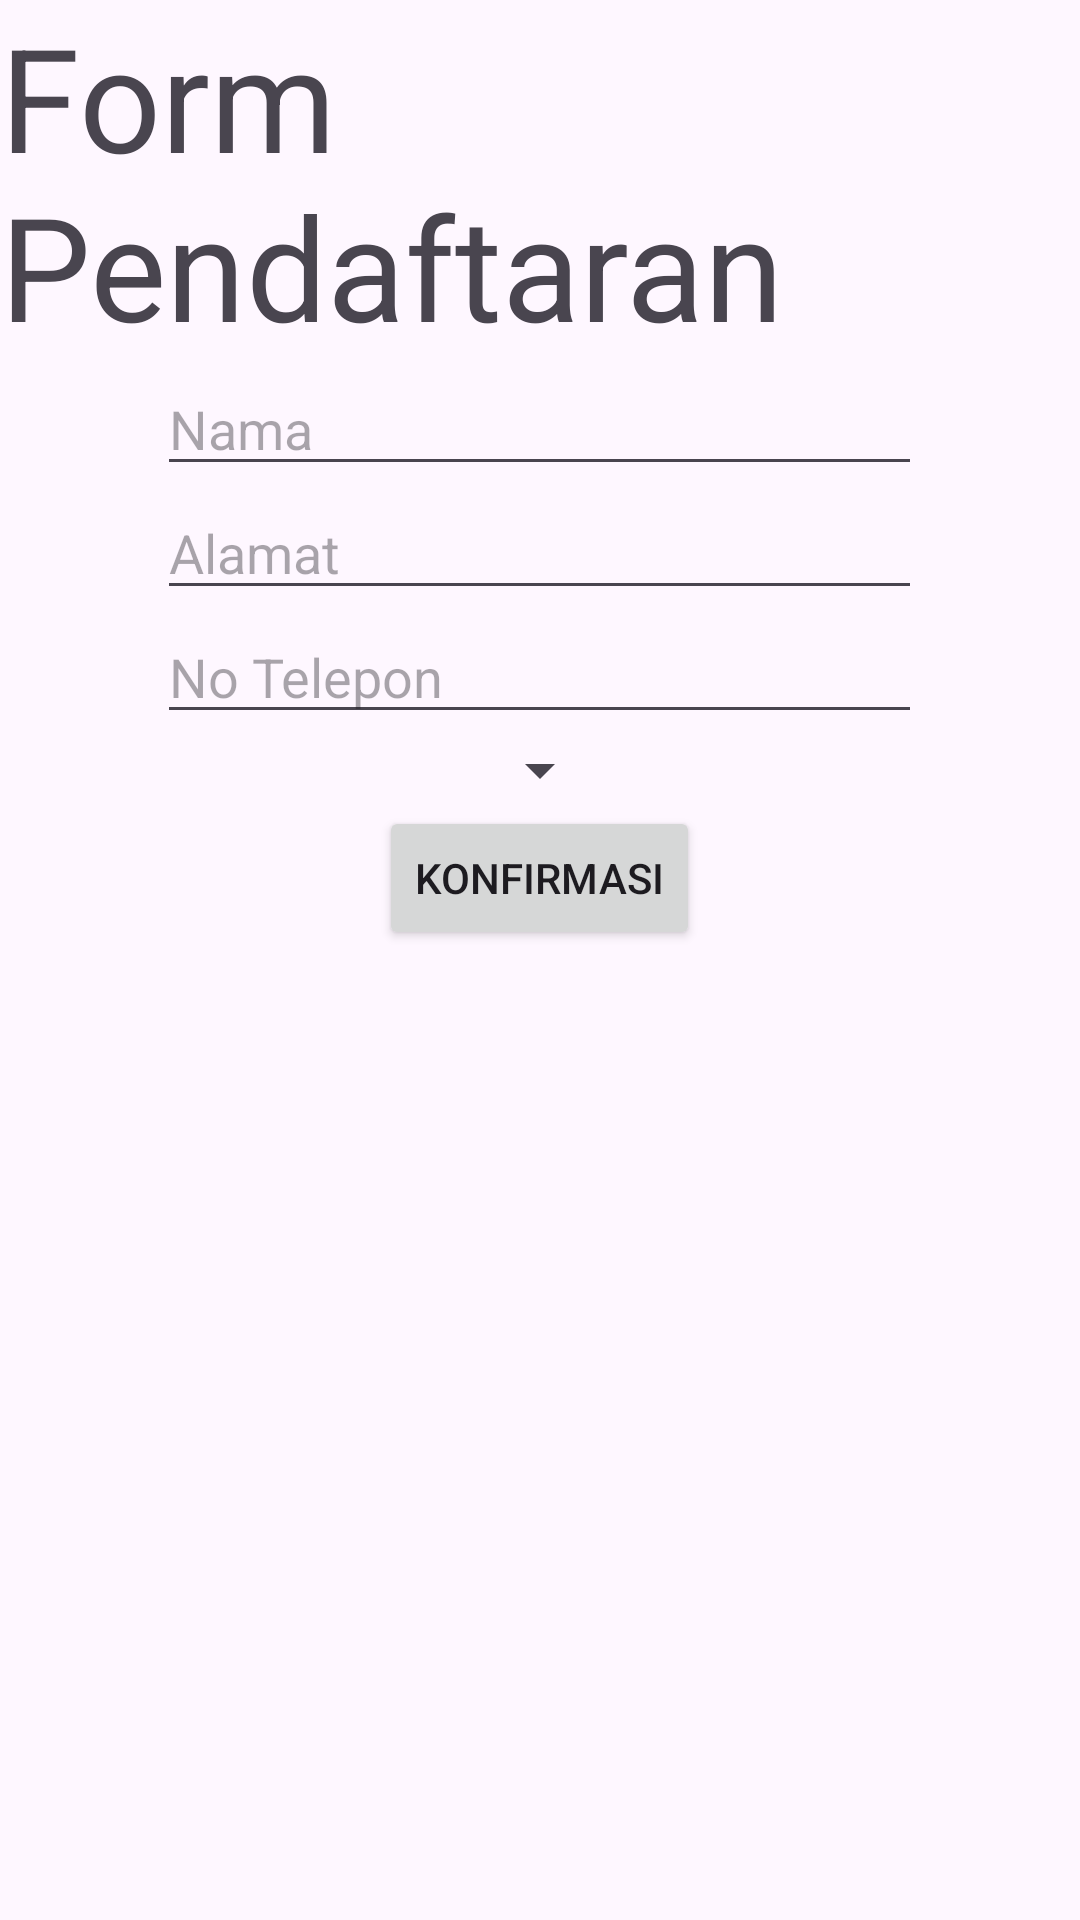

The Android layout XML behind this screen, and the referenced resources:
<!-- AndroidManifest.xml: application theme Theme.KuisKecilForm -->
<!-- res/layout/activity_main.xml -->
<?xml version="1.0" encoding="utf-8"?>
<LinearLayout xmlns:android="http://schemas.android.com/apk/res/android"
    xmlns:tools="http://schemas.android.com/tools"
    android:layout_width="match_parent"
    android:layout_height="match_parent"
    android:orientation="vertical"
    android:gravity="center_horizontal"
    tools:context=".MainActivity"
    android:id="@+id/main">

    <TextView
        android:id="@+id/judul"
        android:layout_width="wrap_content"
        android:layout_height="wrap_content"
        android:text="Form Pendaftaran"
        android:textSize="48sp"
        android:layout_gravity="center_horizontal"/>

    <EditText
        android:id="@+id/nama_text"
        android:layout_width="255dp"
        android:layout_height="wrap_content"
        android:hint="Nama" />

    <EditText
        android:id="@+id/alamat_text"
        android:layout_width="255dp"
        android:layout_height="wrap_content"
        android:hint="Alamat" />

    <EditText
        android:id="@+id/no_text"
        android:layout_width="255dp"
        android:layout_height="wrap_content"
        android:hint="No Telepon" />
    <Spinner
        android:id="@+id/prodi"
        android:layout_width="wrap_content"
        android:layout_height="wrap_content"/>

    <Button
        android:id="@+id/btn_activity_main_pindah"
        android:layout_width="wrap_content"
        android:layout_height="wrap_content"
        android:layout_gravity="center_horizontal"
        android:onClick="Pindah"
        android:text="Konfirmasi" />

</LinearLayout>
<!-- resources referenced by this layout -->
<resources>
  <style name="Theme.KuisKecilForm" parent="Base.Theme.KuisKecilForm" />
  <style name="Base.Theme.KuisKecilForm" parent="Theme.Material3.DayNight.NoActionBar">
          
          
      </style>
</resources>
